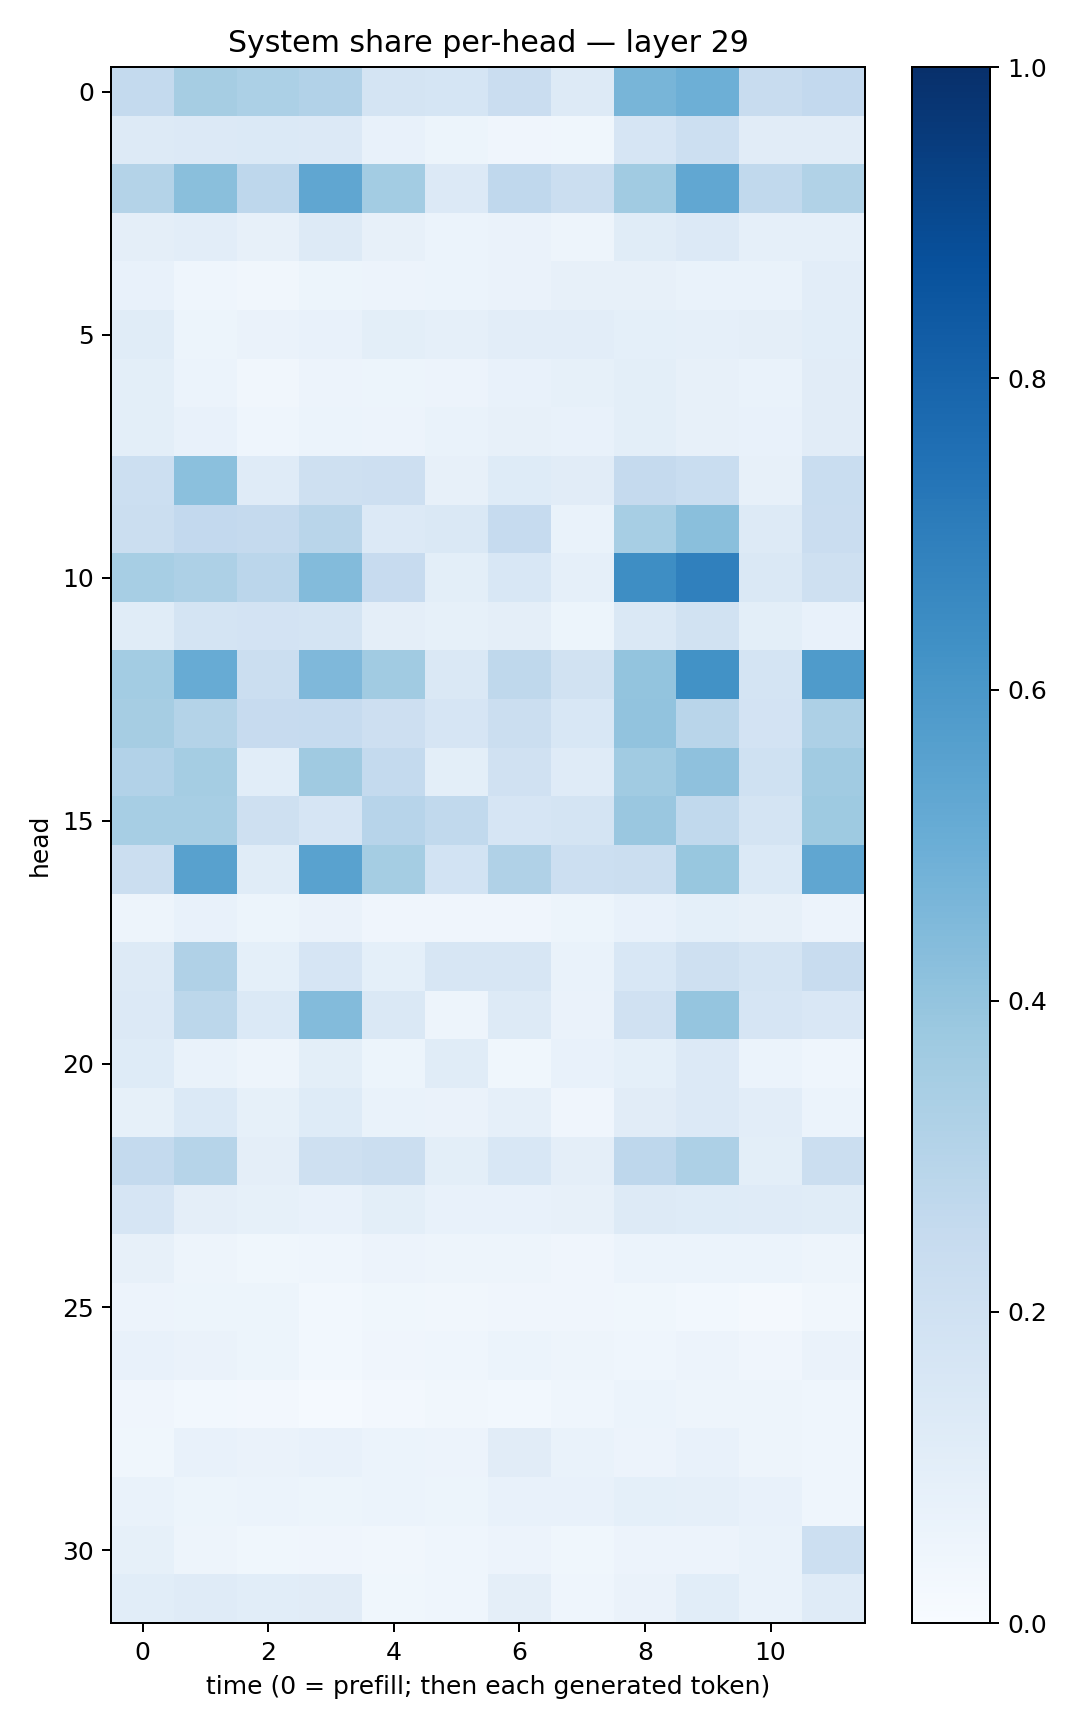

Values plotted in this chart, from the file beside it:
0.25617918, 0.34877443, 0.33037066, 0.3103236, 0.1779037, 0.16828904, 0.23043424, 0.1288406, 0.46869722, 0.49345565, 0.23807268, 0.26045802
0.1279, 0.1356, 0.1401, 0.1366, 0.07192, 0.05444, 0.04253, 0.0385, 0.1655, 0.217, 0.1099, 0.1126
0.308, 0.4233, 0.2763, 0.5345, 0.3558, 0.1361, 0.2692, 0.2216, 0.3637, 0.5297, 0.2632, 0.3148
0.09639, 0.1037, 0.08015, 0.1277, 0.08124, 0.06131, 0.06301, 0.04943, 0.1158, 0.1358, 0.08795, 0.08974
0.07167, 0.04438, 0.03441, 0.05239, 0.05714, 0.06241, 0.06487, 0.07971, 0.08154, 0.06806, 0.06663, 0.1025
0.1142, 0.05272, 0.06393, 0.07437, 0.09884, 0.08598, 0.1041, 0.1021, 0.09106, 0.08877, 0.09422, 0.1077
0.09776, 0.06141, 0.03211, 0.05568, 0.05358, 0.05854, 0.07188, 0.08425, 0.1015, 0.08001, 0.06698, 0.111
0.09925, 0.07345, 0.0461, 0.06098, 0.05783, 0.06936, 0.08147, 0.07811, 0.0983, 0.08002, 0.07196, 0.1103
0.2161, 0.4185, 0.1201, 0.2032, 0.2133, 0.08175, 0.1226, 0.1098, 0.2505, 0.2326, 0.08185, 0.2337
0.2231, 0.2611, 0.2522, 0.2919, 0.1335, 0.1466, 0.2498, 0.06677, 0.3445, 0.4226, 0.1264, 0.2303
0.3473, 0.3249, 0.2835, 0.4406, 0.2454, 0.09768, 0.1547, 0.08881, 0.6389, 0.6905, 0.146, 0.2086
0.1166, 0.172, 0.1835, 0.1766, 0.09569, 0.08531, 0.09659, 0.05423, 0.1435, 0.1942, 0.1004, 0.07658
0.3562, 0.5114, 0.2224, 0.453, 0.3657, 0.1407, 0.2723, 0.1947, 0.4011, 0.6222, 0.1735, 0.584
0.3505, 0.3078, 0.2445, 0.2475, 0.2121, 0.1661, 0.2211, 0.1541, 0.4033, 0.2911, 0.182, 0.3261
0.312, 0.3531, 0.1058, 0.3691, 0.2548, 0.09928, 0.1989, 0.119, 0.3641, 0.4117, 0.2003, 0.3661
0.3473, 0.3457, 0.2101, 0.1649, 0.2938, 0.265, 0.1649, 0.1719, 0.3856, 0.2642, 0.1759, 0.3743
0.2202, 0.5568, 0.1141, 0.5518, 0.3546, 0.1837, 0.3195, 0.2173, 0.2234, 0.3892, 0.138, 0.5339
0.04842, 0.07347, 0.05427, 0.06434, 0.04097, 0.04121, 0.04212, 0.05246, 0.071, 0.09119, 0.07964, 0.0572
0.1321, 0.3165, 0.09217, 0.1647, 0.09252, 0.1622, 0.1586, 0.0683, 0.1562, 0.205, 0.1725, 0.2411
0.1351, 0.2776, 0.1391, 0.4398, 0.1456, 0.04881, 0.1298, 0.06405, 0.1985, 0.3977, 0.1642, 0.15
0.1222, 0.06674, 0.04937, 0.09896, 0.05403, 0.1133, 0.03705, 0.07554, 0.09129, 0.1367, 0.05904, 0.04584
0.08438, 0.1401, 0.08437, 0.1233, 0.06738, 0.06348, 0.08935, 0.0413, 0.1128, 0.134, 0.1047, 0.06209
0.2545, 0.2993, 0.09628, 0.206, 0.2216, 0.09932, 0.1525, 0.09407, 0.2744, 0.3243, 0.09877, 0.2255
0.1653, 0.09648, 0.08393, 0.07443, 0.1013, 0.0749, 0.07256, 0.07926, 0.1321, 0.1222, 0.1178, 0.116
0.07816, 0.05004, 0.03653, 0.04434, 0.05554, 0.04764, 0.04812, 0.04271, 0.06001, 0.0595, 0.05979, 0.04951
0.05747, 0.05105, 0.05306, 0.03028, 0.03836, 0.03292, 0.04162, 0.04113, 0.03845, 0.0276, 0.0192, 0.03408
0.07096, 0.06625, 0.05282, 0.02967, 0.04113, 0.04469, 0.0606, 0.04839, 0.0463, 0.05559, 0.04034, 0.06531
0.0414, 0.02899, 0.02425, 0.01388, 0.0253, 0.0318, 0.02736, 0.04356, 0.0612, 0.04743, 0.05044, 0.04676
0.039, 0.07511, 0.06593, 0.07801, 0.05911, 0.05503, 0.1111, 0.06832, 0.05616, 0.07536, 0.05033, 0.04681
0.06883, 0.05396, 0.05897, 0.05384, 0.05971, 0.05097, 0.07354, 0.07659, 0.09343, 0.08904, 0.07277, 0.04591
0.08516, 0.04751, 0.0386, 0.04102, 0.032, 0.0457, 0.05612, 0.03782, 0.05505, 0.05775, 0.06891, 0.2171
0.1076, 0.1176, 0.1084, 0.1132, 0.03655, 0.04582, 0.09433, 0.04516, 0.06349, 0.1079, 0.06905, 0.1192
